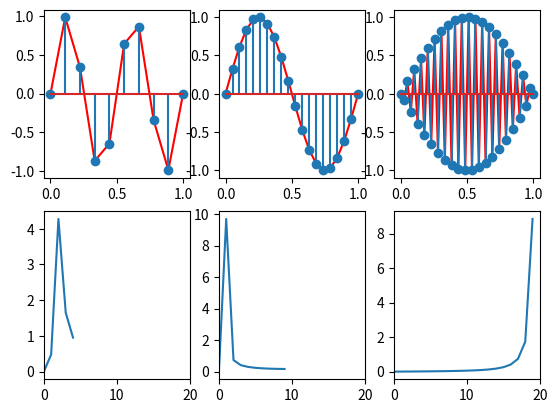

Recreate this plot in Python.
# import dos modulos necessarios para rodar o script
import numpy as np
import matplotlib.pyplot as plt

# tamanho do sinal
size = 1

f0 = 20 # frequencia do sinal
A = 1 # amplitude do sinal

# funcao lambda para geracao do sinal que
# sera amostrado. Nesse caso uma funcao senoidal
# de frequencia f0 e amplitude A
signal = lambda t : A*np.sin(2*np.pi*f0*t)

s_rate = [10, 20, 40]
for i, N in enumerate(s_rate):
    n = np.linspace(0, int(size), N)

    plt.subplot(2, len(s_rate), i+1)
    plt.plot(n, signal(n), 'r')
    plt.stem(n, signal(n))

    X = np.fft.fft(signal(n))
    f = np.fft.fftfreq(len(X), 1/N)

    plt.subplot(2, len(s_rate), len(s_rate)+i+1)
    plt.plot(f[:len(X)//2], np.abs(X)[:len(X)//2])
    plt.xlim([0,20])

plt.show()
